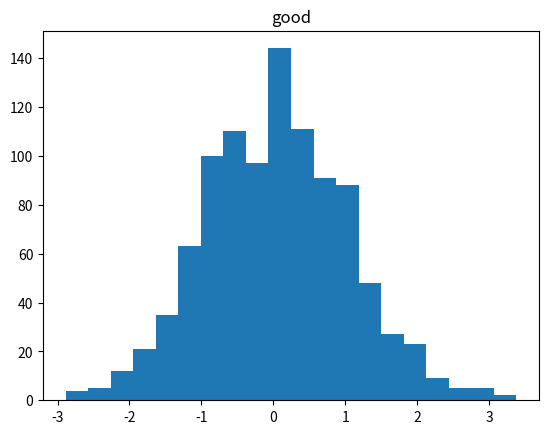

Recreate this plot in Python.
# 차트 영역 객체 선언시 인터페이스 유형 두 가지
import numpy as np
import matplotlib.pyplot as plt

#1) Matplotlib 스타일의 인터페이스
# plt.figure()
# plt.subplot(2, 1, 1) # row, column, panel number
# plt.plot(x, np.sin(x))
# plt.subplot(2, 1, 2)
# plt.plot(x, np.cos(x))
# plt.show()

# #2) 객체 지향 인터페이스
# fig, ax = plt.subplots(nrows=2, ncols=1)
# ax[0].plot(x, np.sin(x))
# ax[1].plot(x, np.cos(x))
# plt.show()

# 차트의 종류 일부 확인

x = np.arange(10)
fig = plt.figure()
ax1 = fig.add_subplot(1, 1, 1)
plt.title('good')
ax1.hist(np.random.randn(1000), bins=20, alpha=1)

plt.show()
# # 막대
# data = [50, 80, 100, 90, 70]
# plt.barh(range(len(data)), data, alpha=0.4)
# plt.show()

# err = np.random.rand(len(data))
# plt.barh(range(len(data)), data, alpha=0.4, xerr=err)
# plt.show()

# # 원
# plt.pie(data, colors=['yellow', 'blue', 'red'], explode=(0, 0.2, 0, 0.1, 0))
# plt.title('Pie Chart')
# plt.show()

# # 박스 플롯 : 전체 데이터의 분포를 확인하기에 효과적. 이상치 확인에 도움
# data = [1, 50, 80, 100, 90, 70, 300]
# plt.boxplot(data)
# plt.show()

# # scatter(bubble chart) : 산점도 차트에 점 크기를 동적으로 표시
# n = 30
# np.random.seed(0)
# x = np.random.rand(n)
# y = np.random.rand(n)
# color = np.random.rand(n)
# scale = np.pi * (np.random.rand(n) * 15) ** 2
# plt.scatter(x, y, c=color, s=scale)
# plt.show()

# # 시계열 데이터로 선그래프
# import pandas as pd
# fdata = pd.DataFrame(np.random.randn(1000, 4),
#             index=pd.date_range('1/1/2000', periods=1000), 
#             columns=list('abcd'))
# print(fdata.head(3))
# print(fdata.tail(3))
# fdata = fdata.cumsum()
# print(fdata.head(3))
# plt.plot(fdata)
# plt.show()

# # pandas의 plot 기능 ----------------
# fdata.plot()
# fdata.plot(kind='bar')
# plt.xlabel("time")
# plt.ylabel("data")
# plt.show
